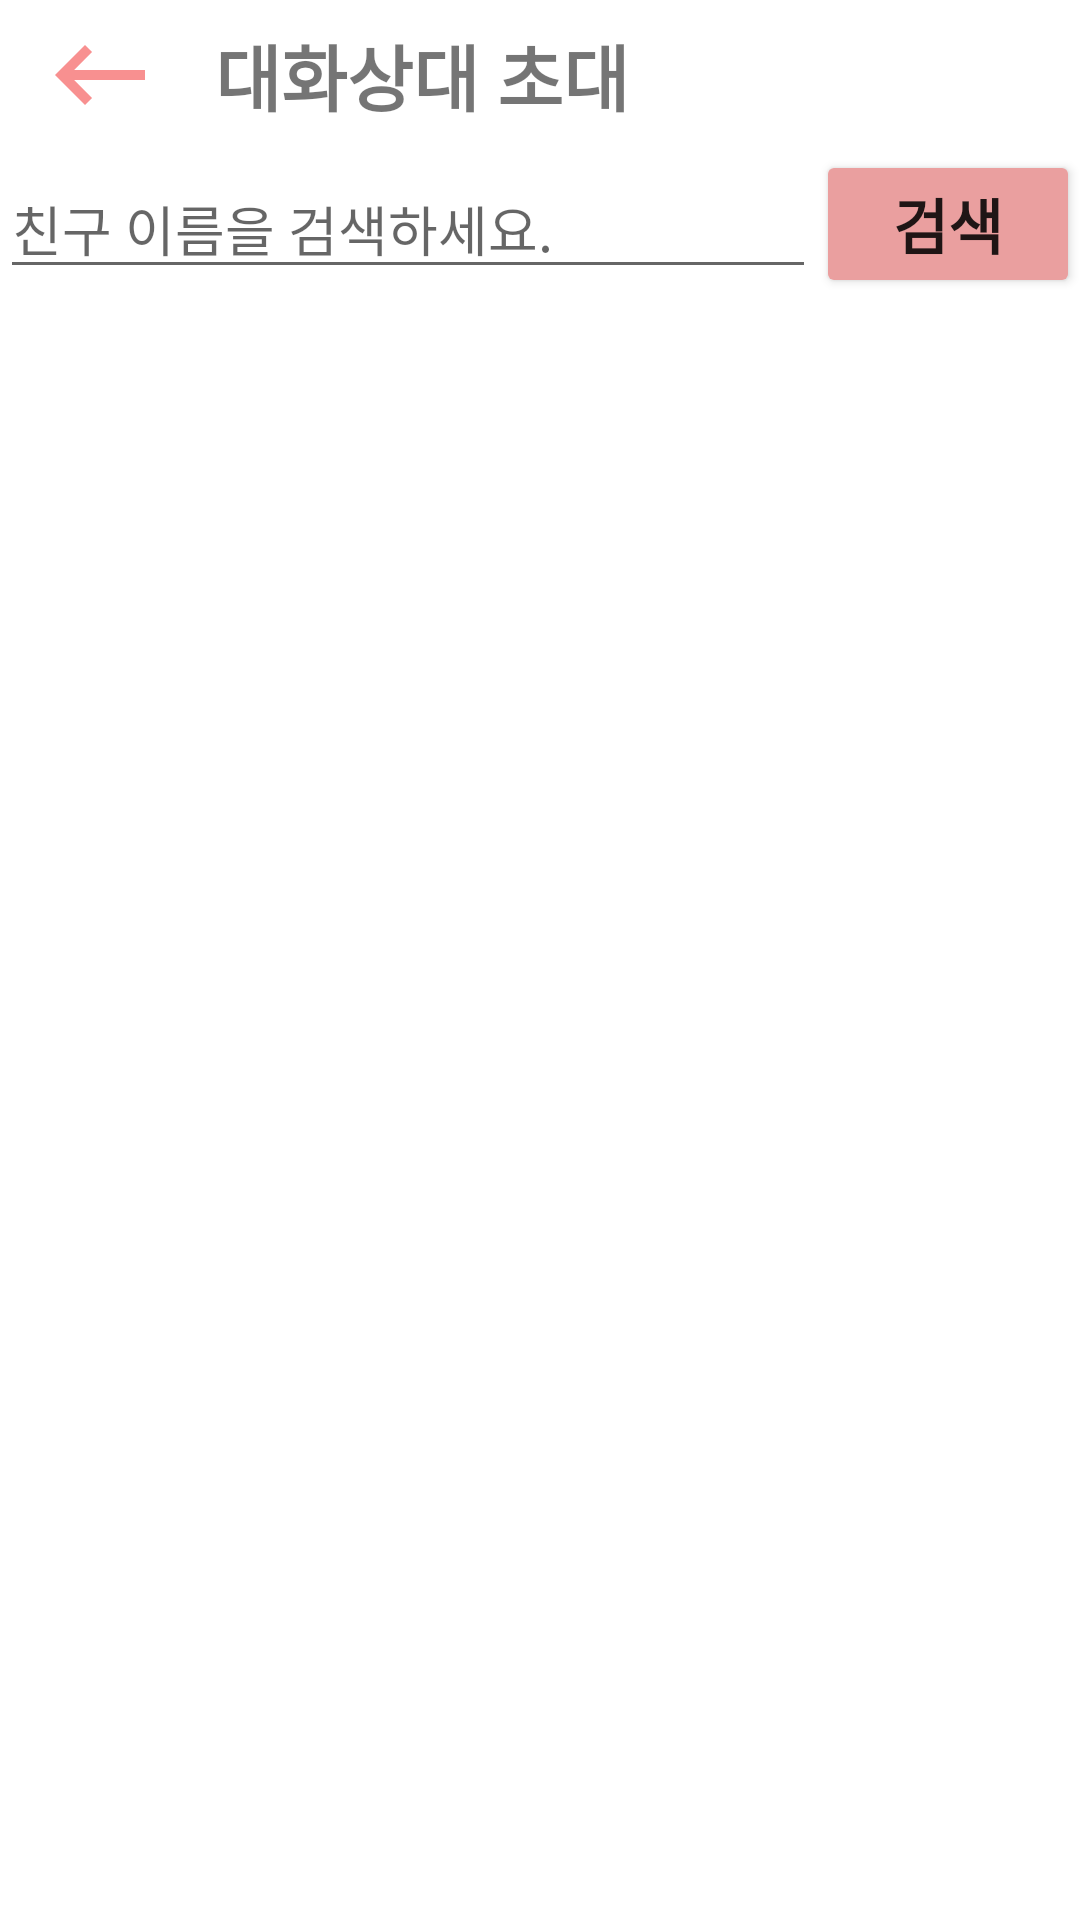

Android layout source for this screen:
<!-- AndroidManifest.xml: application theme Theme.Messenger_Example -->
<!-- res/layout/activity_chat_add.xml -->
<?xml version="1.0" encoding="utf-8"?>
<LinearLayout xmlns:android="http://schemas.android.com/apk/res/android"
    xmlns:app="http://schemas.android.com/apk/res-auto"
    xmlns:tools="http://schemas.android.com/tools"
    android:layout_width="match_parent"
    android:layout_height="match_parent"
    tools:context=".Chat.ChatAddActivity"
    android:orientation="vertical">

    <LinearLayout
        android:layout_width="match_parent"
        android:layout_height="50dp"
        android:orientation="horizontal">

        <ImageView
            android:id="@+id/chatadd_iv_back"
            android:layout_width="0dp"
            android:layout_height="match_parent"
            android:layout_margin="5dp"
            android:layout_weight="1"
            android:gravity="center_vertical"
            android:src="@drawable/ic_baseline_keyboard_backspace_24"/>

        <TextView
            android:layout_width="0dp"
            android:layout_height="match_parent"
            android:layout_margin="5dp"
            android:layout_weight="5"
            android:gravity="center_vertical"
            android:text="대화상대 초대"
            android:textSize="24sp"
            android:textStyle="bold" />

    </LinearLayout>

    <LinearLayout
        android:layout_width="match_parent"
        android:layout_height="50dp"
        android:orientation="horizontal">

        <EditText
            android:id="@+id/chatadd_et_searchName"
            android:layout_width="wrap_content"
            android:layout_height="wrap_content"
            android:layout_weight="1"
            android:ems="10"
            android:inputType="textPersonName"
            android:hint="친구 이름을 검색하세요."/>

        <Button
            android:id="@+id/chatadd_btn_search"
            android:layout_width="wrap_content"
            android:layout_height="wrap_content"
            android:backgroundTint="#EA9F9F"
            android:text="검색"
            android:textSize="20sp"
            android:textStyle="bold"
            />
    </LinearLayout>

    <androidx.recyclerview.widget.RecyclerView
        android:id="@+id/chatadd_recyclerview"
        android:layout_width="match_parent"
        android:layout_height="match_parent"/>

</LinearLayout>
<!-- resources referenced by this layout -->
<resources>
  <!-- drawable ic_baseline_keyboard_backspace_24 (drawable) -->
  <vector android:height="24dp" android:tint="#F89090"
      android:viewportHeight="24" android:viewportWidth="24"
      android:width="24dp" xmlns:android="http://schemas.android.com/apk/res/android">
      <path android:fillColor="@android:color/white" android:pathData="M21,11H6.83l3.58,-3.59L9,6l-6,6 6,6 1.41,-1.41L6.83,13H21z"/>
  </vector>
  <style name="Theme.Messenger_Example" parent="Theme.MaterialComponents.DayNight.DarkActionBar">
          
          <item name="colorPrimary">@color/purple_500</item>
          <item name="colorPrimaryVariant">@color/purple_700</item>
          <item name="colorOnPrimary">@color/white</item>
          
          <item name="colorSecondary">@color/teal_200</item>
          <item name="colorSecondaryVariant">@color/teal_700</item>
          <item name="colorOnSecondary">@color/black</item>
          
          <item name="android:statusBarColor" tools:targetApi="l">?attr/colorPrimaryVariant</item>
          
      </style>
  <!-- not gathered from this repository: default colours our renderer supplied (Android Studio template values) -->
  <color name="purple_500">#FF6200EE</color>
  <color name="purple_700">#FF3700B3</color>
  <color name="teal_200">#FF03DAC5</color>
  <color name="teal_700">#FF018786</color>
  <color name="black">#FF000000</color>
  <color name="white">#FFFFFFFF</color>
</resources>
